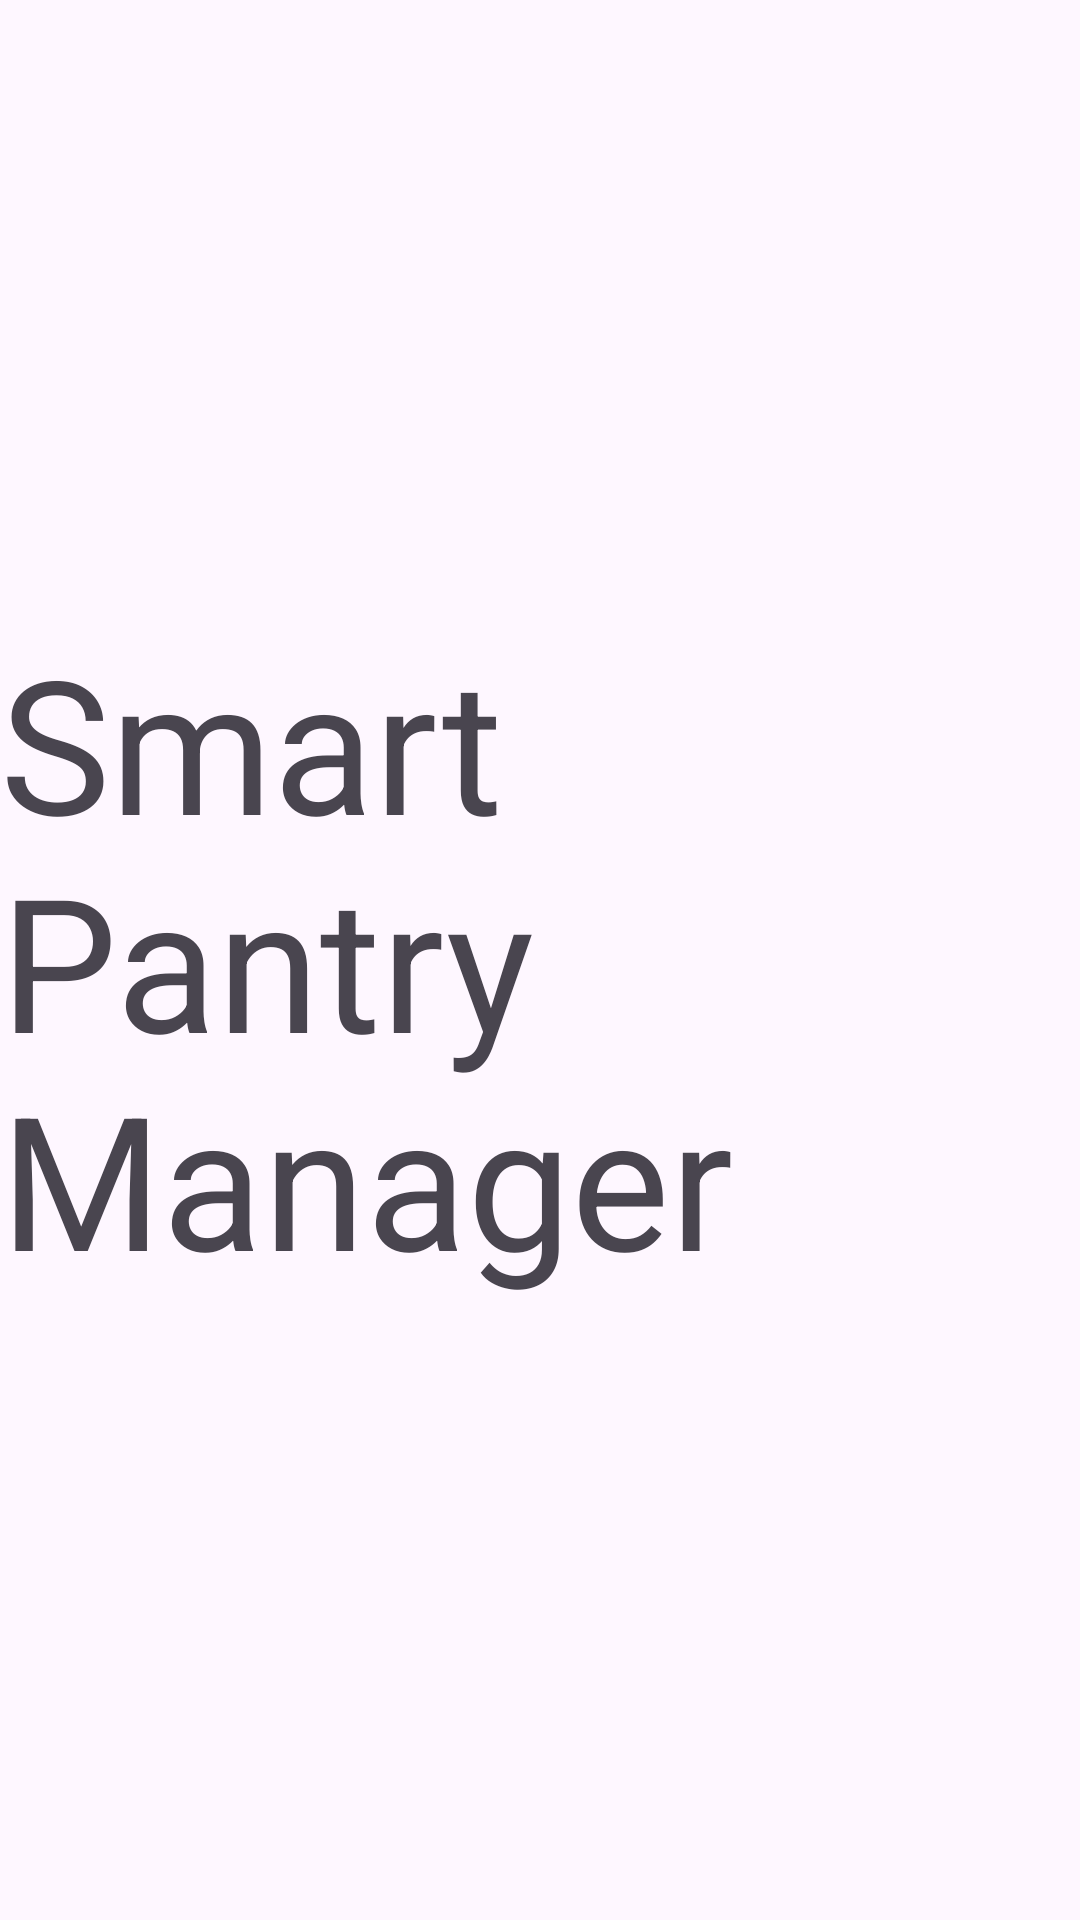

The Android layout XML behind this screen, and the referenced resources:
<!-- AndroidManifest.xml: application theme Theme.SmartPantryAssignment -->
<!-- res/layout/activity_main.xml -->
<?xml version="1.0" encoding="utf-8"?>
<androidx.constraintlayout.widget.ConstraintLayout xmlns:android="http://schemas.android.com/apk/res/android"
    xmlns:app="http://schemas.android.com/apk/res-auto"
    xmlns:tools="http://schemas.android.com/tools"
    android:id="@+id/main"
    android:layout_width="match_parent"
    android:layout_height="match_parent"
    tools:context=".MainActivity">

    <TextView
        android:layout_width="wrap_content"
        android:layout_height="wrap_content"
        android:text="Smart Pantry Manager"
        android:fontFamily="san-serif"
        android:textSize="62sp"
        app:layout_constraintBottom_toBottomOf="parent"
        app:layout_constraintEnd_toEndOf="parent"
        app:layout_constraintStart_toStartOf="parent"
        app:layout_constraintTop_toTopOf="parent" />

</androidx.constraintlayout.widget.ConstraintLayout>
<!-- resources referenced by this layout -->
<resources>
  <style name="Theme.SmartPantryAssignment" parent="Base.Theme.SmartPantryAssignment" />
  <style name="Base.Theme.SmartPantryAssignment" parent="Theme.Material3.DayNight.NoActionBar">
          
          
      </style>
</resources>
